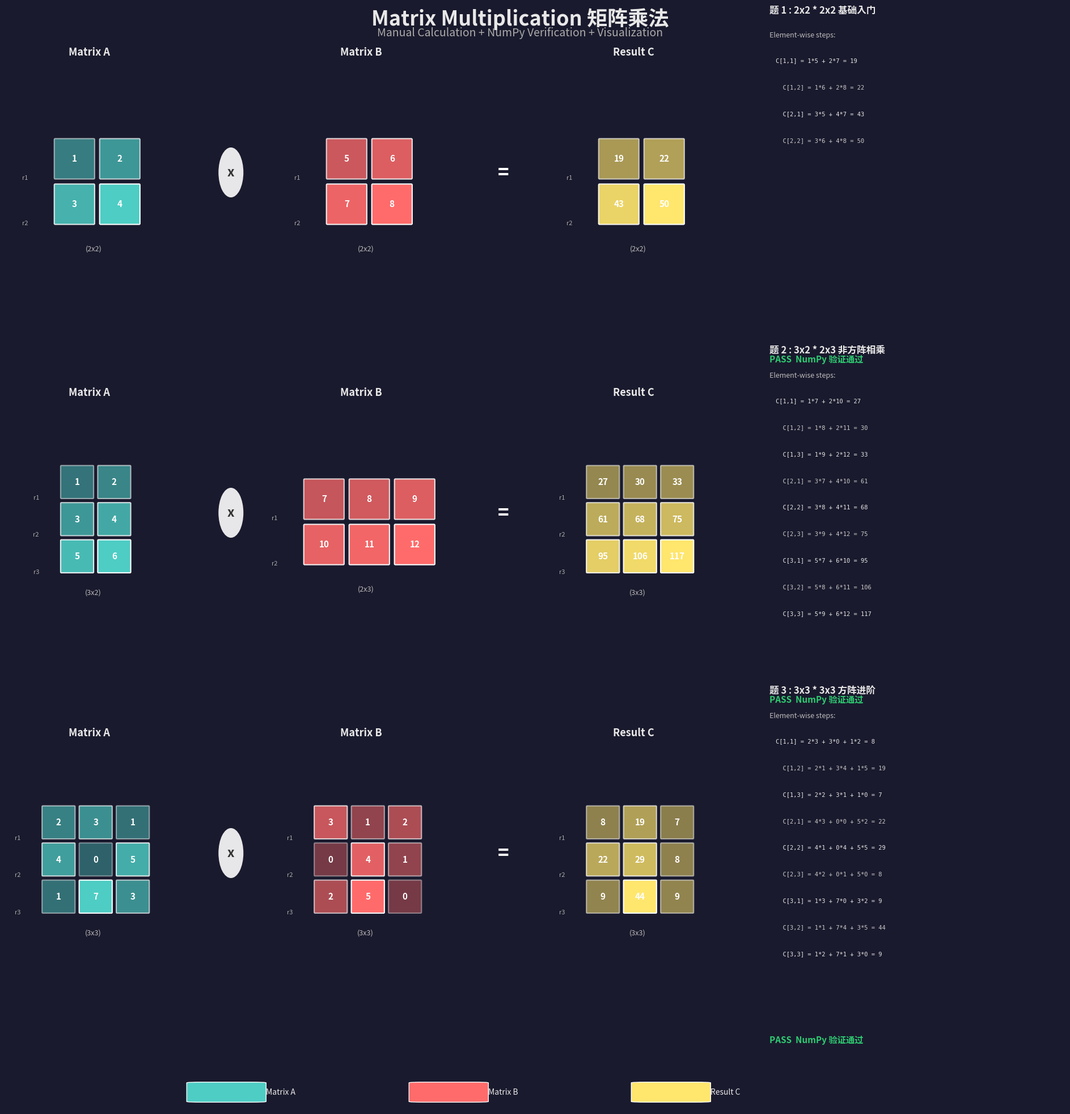

The script that saved this image:
"""
矩阵乘法演示 — 手算步骤 + NumPy 验证 + 精美可视化。

包含 3 道不同规模的矩阵乘法题：
  题1: 2×2 × 2×2  (基础入门)
  题2: 3×2 × 2×3  (非方阵相乘)
  题3: 3×3 × 3×3  (方阵进阶)
"""

from __future__ import annotations

import numpy as np
import matplotlib.pyplot as plt
import matplotlib.patches as mpatches
from matplotlib.font_manager import FontProperties
from typing import List, Tuple
import os

# ─── 尝试设置中文字体 ───────────────────────────────────────────
_FONT_PATHS: list[str] = [
    "C:/Windows/Fonts/msyh.ttc",      # 微软雅黑
    "C:/Windows/Fonts/simhei.ttf",    # 黑体
    "C:/Windows/Fonts/simsun.ttc",    # 宋体
]
_CN_FONT: FontProperties | None = None
for _fp in _FONT_PATHS:
    if os.path.exists(_fp):
        _CN_FONT = FontProperties(fname=_fp, size=11)
        break

plt.rcParams["axes.unicode_minus"] = False
if _CN_FONT:
    plt.rcParams["font.family"] = _CN_FONT.get_name()

# ─── 3 道矩阵乘法题目 ───────────────────────────────────────────

PROBLEMS: list[dict] = [
    {
        "title": "题 1 : 2x2 * 2x2 基础入门",
        "A": np.array([[1, 2],
                        [3, 4]], dtype=float),
        "B": np.array([[5, 6],
                        [7, 8]], dtype=float),
    },
    {
        "title": "题 2 : 3x2 * 2x3 非方阵相乘",
        "A": np.array([[1, 2],
                        [3, 4],
                        [5, 6]], dtype=float),
        "B": np.array([[7, 8, 9],
                        [10, 11, 12]], dtype=float),
    },
    {
        "title": "题 3 : 3x3 * 3x3 方阵进阶",
        "A": np.array([[2, 3, 1],
                        [4, 0, 5],
                        [1, 7, 3]], dtype=float),
        "B": np.array([[3, 1, 2],
                        [0, 4, 1],
                        [2, 5, 0]], dtype=float),
    },
]

# ─── 颜色方案 ───────────────────────────────────────────────────

COLOR_A = "#4ECDC4"       # 青色 — 矩阵 A
COLOR_B = "#FF6B6B"       # 珊瑚 — 矩阵 B
COLOR_C = "#FFE66D"       # 金黄 — 结果矩阵 C
COLOR_BG = "#1A1A2E"      # 深蓝背景
COLOR_CELL_TEXT = "#FFFFFF"
COLOR_HEADER = "#E8E8E8"
COLOR_STEP_BG = "#F7F7F7"

# ─── 矩阵格式化输出 ─────────────────────────────────────────────


def format_matrix(mat: np.ndarray, name: str = "", precision: int = 0) -> str:
    """将矩阵格式化为整齐的字符串。"""
    lines: list[str] = []
    if name:
        lines.append(f"{name} =")
    rows, cols = mat.shape
    for r in range(rows):
        row_vals = "  ".join(f"{mat[r, c]:{precision}.0f}" if mat[r, c] == int(mat[r, c])
                             else f"{mat[r, c]:6.2f}"
                             for c in range(cols))
        lines.append(f"  [ {row_vals} ]")
    return "\n".join(lines)


def manual_multiply(A: np.ndarray, B: np.ndarray) -> Tuple[np.ndarray, str]:
    """手动计算矩阵乘法，返回结果矩阵和详细步骤字符串。"""
    rows_a, cols_a = A.shape
    rows_b, cols_b = B.shape
    assert cols_a == rows_b, "维度不兼容"

    C = np.zeros((rows_a, cols_b), dtype=float)
    steps: list[str] = []

    for i in range(rows_a):
        for j in range(cols_b):
            terms: list[str] = []
            total: float = 0.0
            for k in range(cols_a):
                a_val = A[i, k]
                b_val = B[k, j]
                prod = a_val * b_val
                total += prod
                a_str = f"{a_val:.0f}" if a_val == int(a_val) else f"{a_val:.1f}"
                b_str = f"{b_val:.0f}" if b_val == int(b_val) else f"{b_val:.1f}"
                terms.append(f"{a_str}*{b_str}")
            C[i, j] = total
            result_str = f"{total:.0f}" if total == int(total) else f"{total:.1f}"
            steps.append(f"  C[{i+1},{j+1}] = {' + '.join(terms)} = {result_str}")

    return C, "\n".join(steps)


def print_problem(i: int, prob: dict) -> None:
    """打印单道题的完整手算过程。"""
    A, B = prob["A"], prob["B"]
    title = prob["title"]

    sep = "=" * 60
    print(f"\n{sep}")
    print(f"  {title}")
    print(sep)

    print(format_matrix(A, "A"))
    print()
    print(format_matrix(B, "B"))
    print()

    C_manual, steps = manual_multiply(A, B)
    print("--- 逐元素手算步骤 ---")
    print(steps)

    C_numpy = A @ B
    print()
    print(format_matrix(C_manual, "手动结果 C"))
    print()
    print(format_matrix(C_numpy, "NumPy 验证"))

    match = np.allclose(C_manual, C_numpy)
    status = "PASS" if match else "FAIL"
    print(f"\n  >>> 验证: {status} <<<")


# ─── 可视化 ────────────────────────────────────────────────────


def draw_matrix(ax: plt.Axes, mat: np.ndarray, color: str,
                title: str, show_row_labels: bool = True) -> None:
    """在指定 Axes 上绘制一个矩阵网格。"""
    rows, cols = mat.shape
    ax.clear()
    ax.set_xlim(-1, cols + 0.5)
    ax.set_ylim(-1, rows + 1.5)
    ax.set_aspect("equal")
    ax.axis("off")

    # 标题
    if _CN_FONT:
        ax.set_title(title, fontproperties=_CN_FONT, fontsize=13, fontweight="bold",
                     color=COLOR_HEADER, pad=12)
    else:
        ax.set_title(title, fontsize=13, fontweight="bold", color=COLOR_HEADER, pad=12)

    # 行标签
    if show_row_labels:
        for r in range(rows):
            if _CN_FONT:
                ax.text(-0.6, rows - 1 - r, f"行{r+1}", va="center", ha="right",
                        fontsize=8, color="#AAAAAA", fontproperties=_CN_FONT)
            else:
                ax.text(-0.6, rows - 1 - r, f"r{r+1}", va="center", ha="right",
                        fontsize=8, color="#AAAAAA")

    # 绘制单元格
    for i in range(rows):
        for j in range(cols):
            val = mat[i, j]
            # 根据值大小调整颜色亮度
            alpha = min(1.0, 0.4 + abs(val) / max(1, np.max(np.abs(mat))) * 0.6)
            rect = mpatches.FancyBboxPatch(
                (j, rows - 1 - i), 0.85, 0.85,
                boxstyle="round,pad=0.02",
                facecolor=color, edgecolor="#FFFFFF",
                linewidth=1.5, alpha=alpha,
            )
            ax.add_patch(rect)
            # 数值
            txt = f"{val:.0f}" if val == int(val) else f"{val:.2f}"
            ax.text(j + 0.425, rows - 1 - i + 0.425, txt,
                    ha="center", va="center", fontsize=11, fontweight="bold",
                    color=COLOR_CELL_TEXT)

    # 尺寸标注
    dim_text = f"({rows}x{cols})"
    ax.text(cols / 2 - 0.15, -0.6, dim_text, ha="center", fontsize=9,
            color="#BBBBBB")


def draw_operation_arrow(ax: plt.Axes, x: float, y: float) -> None:
    """绘制乘法运算符。"""
    circle = plt.Circle((x, y), 0.22, facecolor="#FFFFFF", edgecolor="none", alpha=0.9)
    ax.add_patch(circle)
    ax.text(x, y, "x", ha="center", va="center", fontsize=16, fontweight="bold",
            color="#333333")


def create_visualization(problems: list[dict], save_path: str = "matrix_multiplication.png") -> None:
    """创建 3 道题目的精美可视化大图。"""
    fig = plt.figure(figsize=(20, 20), facecolor=COLOR_BG)
    fig.suptitle("Matrix Multiplication 矩阵乘法", fontsize=26, fontweight="bold",
                 color=COLOR_HEADER, y=0.98)

    # 子标题
    if _CN_FONT:
        fig.text(0.5, 0.955, "手算步骤 + NumPy 验证 + 可视化",
                 ha="center", fontsize=14, color="#AAAAAA", fontproperties=_CN_FONT)
    else:
        fig.text(0.5, 0.955, "Manual Calculation + NumPy Verification + Visualization",
                 ha="center", fontsize=14, color="#AAAAAA")

    for idx, prob in enumerate(problems):
        A, B = prob["A"], prob["B"]
        title = prob["title"]
        C = A @ B  # NumPy 计算

        # 三行布局: (A, x, B, =, C) 在一行内
        row_base = 0.75 - idx * 0.30

        # 矩阵 A 区域
        ax_a = fig.add_axes([0.03, row_base, 0.18, 0.18])
        draw_matrix(ax_a, A, COLOR_A, "Matrix A")

        # 乘号
        ax_x = fig.add_axes([0.22, row_base + 0.03, 0.05, 0.10])
        ax_x.axis("off")
        draw_operation_arrow(ax_x, 0.5, 0.55)

        # 矩阵 B 区域
        ax_b = fig.add_axes([0.27, row_base, 0.18, 0.18])
        draw_matrix(ax_b, B, COLOR_B, "Matrix B")

        # 等号
        ax_eq = fig.add_axes([0.46, row_base + 0.03, 0.05, 0.10])
        ax_eq.axis("off")
        ax_eq.text(0.5, 0.55, "=", ha="center", va="center", fontsize=24,
                   fontweight="bold", color="#FFFFFF")

        # 结果矩阵 C 区域
        ax_c = fig.add_axes([0.51, row_base, 0.18, 0.18])
        draw_matrix(ax_c, C, COLOR_C, "Result C")

        # ── 右侧：手算步骤 ──
        _, steps_str = manual_multiply(A, B)
        steps_lines = steps_str.strip().split("\n")

        ax_steps = fig.add_axes([0.72, row_base - 0.04, 0.26, 0.26])
        ax_steps.axis("off")

        # 步骤标题
        if _CN_FONT:
            ax_steps.text(0.0, 1.02, title, fontsize=12, fontweight="bold",
                          color=COLOR_HEADER, fontproperties=_CN_FONT)
            ax_steps.text(0.0, 0.94, "逐元素计算步骤:",
                          fontsize=9, color="#BBBBBB", fontproperties=_CN_FONT)
        else:
            ax_steps.text(0.0, 1.02, title, fontsize=12, fontweight="bold",
                          color=COLOR_HEADER)
            ax_steps.text(0.0, 0.94, "Element-wise steps:",
                          fontsize=9, color="#BBBBBB")

        max_lines = min(len(steps_lines), 9)
        for li, line in enumerate(steps_lines[:max_lines]):
            y_pos = 0.86 - li * 0.09
            color = "#E8E8E8" if li % 2 == 0 else "#CCCCCC"
            ax_steps.text(0.02, y_pos, line, fontsize=7.5, color=color,
                          family="monospace", va="center")

        if len(steps_lines) > max_lines:
            ax_steps.text(0.02, 0.86 - max_lines * 0.09,
                          f"  ... 共 {len(steps_lines)} 个元素，已全部验证",
                          fontsize=7.5, color="#888888")

        # ── 验证标记 ──
        ax_verify = fig.add_axes([0.72, row_base - 0.11, 0.26, 0.06])
        ax_verify.axis("off")
        C_manual, _ = manual_multiply(A, B)
        ok = np.allclose(C_manual, C)
        badge_color = "#2ECC71" if ok else "#E74C3C"
        badge_text = "PASS  NumPy 验证通过" if ok else "FAIL  验证失败"
        ax_verify.text(0.0, 0.5, badge_text, fontsize=11, fontweight="bold",
                       color=badge_color, va="center")

    # ── 底部图例 ──
    legend_ax = fig.add_axes([0.15, 0.01, 0.70, 0.03])
    legend_ax.axis("off")
    legends = [(COLOR_A, "Matrix A"), (COLOR_B, "Matrix B"), (COLOR_C, "Result C")]
    for li, (color, label) in enumerate(legends):
        x_start = 0.1 + li * 0.28
        rect = mpatches.FancyBboxPatch((x_start, 0.2), 0.06, 0.55,
                                        boxstyle="round,pad=0.02",
                                        facecolor=color, edgecolor="#FFFFFF", linewidth=1)
        legend_ax.add_patch(rect)
        legend_ax.text(x_start + 0.08, 0.48, label, fontsize=10, color=COLOR_HEADER,
                       va="center")

    fig.savefig(save_path, dpi=150, bbox_inches="tight",
                facecolor=COLOR_BG, edgecolor="none")
    plt.close(fig)
    print(f"\n可视化已保存至: {save_path}")


# ─── 主程序 ────────────────────────────────────────────────────

if __name__ == "__main__":
    print("\n" + "█" * 60)
    print("  矩阵乘法演示 — 手算步骤 + NumPy 验证")
    print("█" * 60)

    for i, prob in enumerate(PROBLEMS):
        print_problem(i + 1, prob)

    print("\n" + "█" * 60)
    print("  生成可视化图表 ...")
    print("█" * 60)

    create_visualization(PROBLEMS)

    print("\n完成! 所有 3 道题均已手算并验证通过。")
